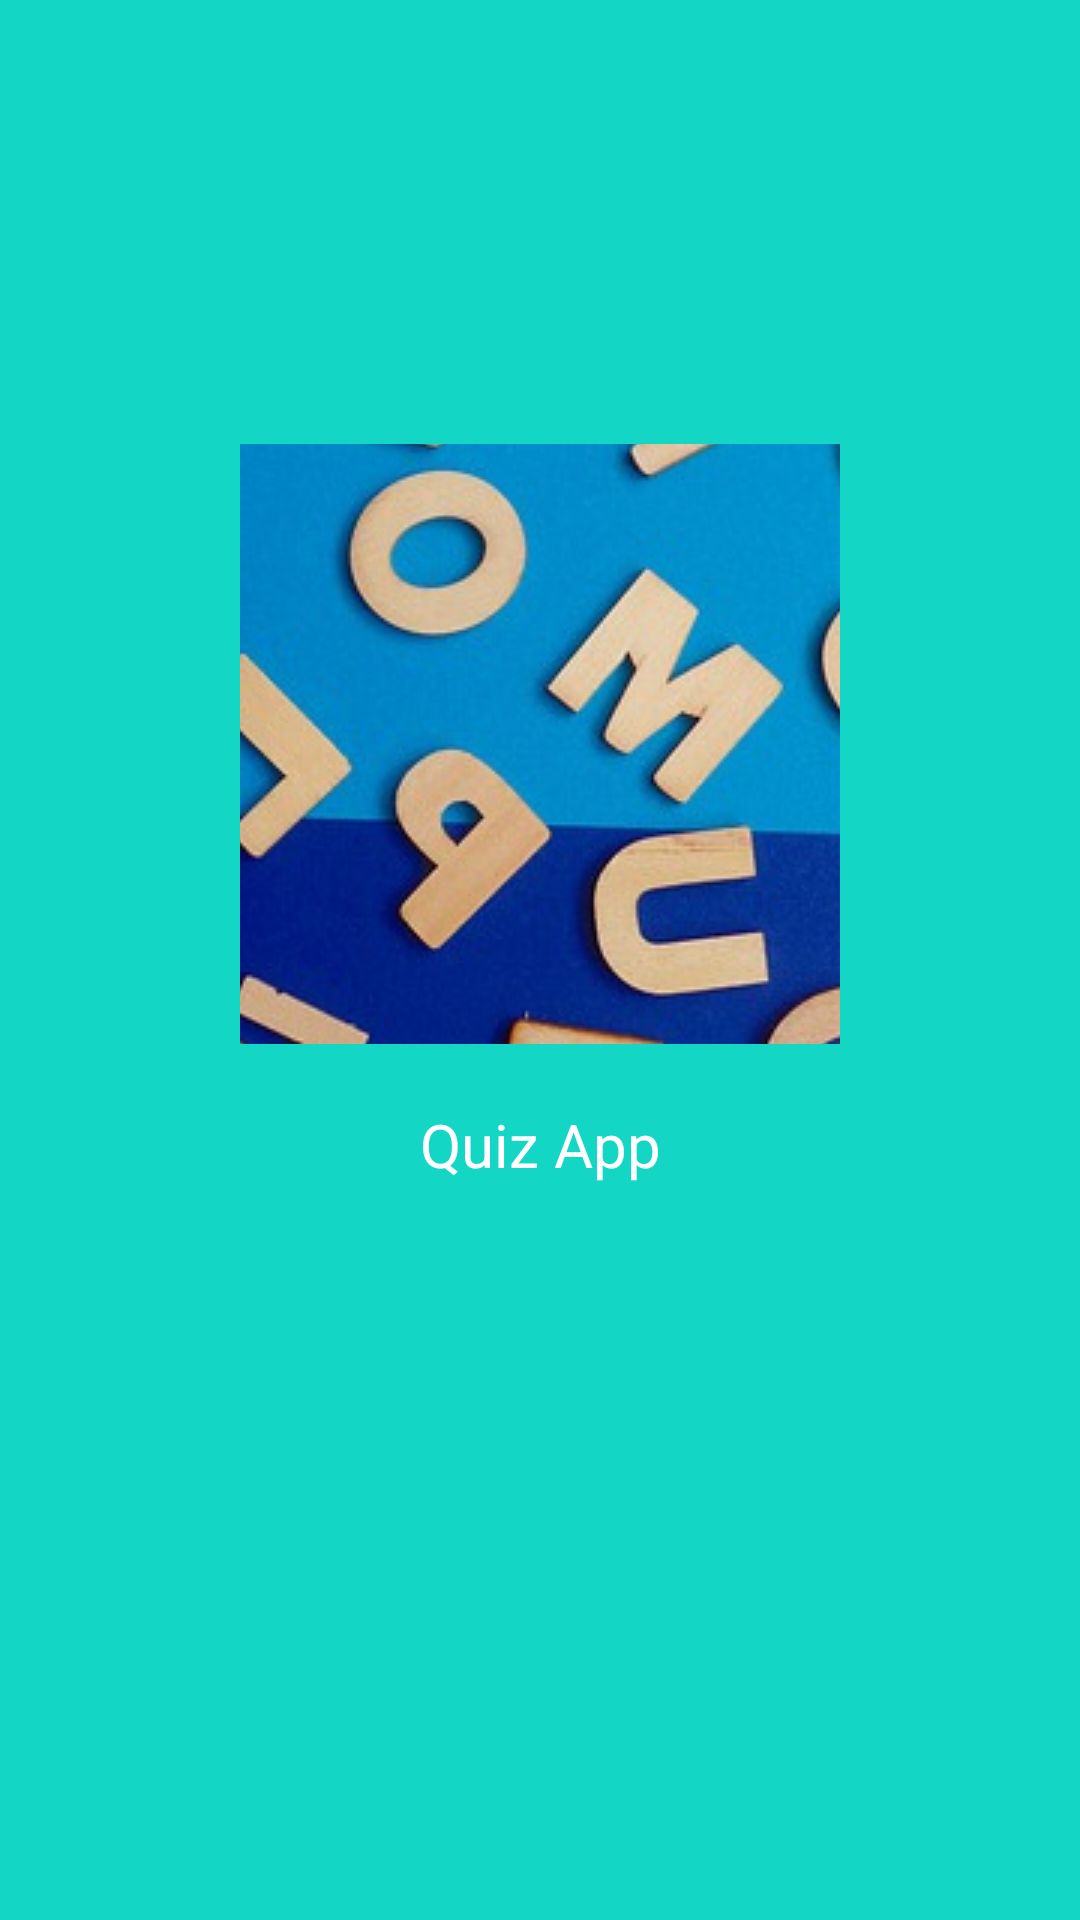

Produce the Android XML layout that renders to this screen, including the resource entries it uses.
<!-- AndroidManifest.xml: application theme Theme.FinalAssignment -->
<!-- res/layout/fragment_splash_screen.xml -->
<?xml version="1.0" encoding="utf-8"?>
<androidx.constraintlayout.widget.ConstraintLayout xmlns:android="http://schemas.android.com/apk/res/android"
    android:layout_width="match_parent"
    android:layout_height="match_parent"
    xmlns:app="http://schemas.android.com/apk/res-auto"
    xmlns:tools="http://schemas.android.com/tools"
    android:background="@color/blue">

    <androidx.constraintlayout.widget.Guideline
        android:id="@+id/guideline"
        android:layout_width="wrap_content"
        android:layout_height="wrap_content"
        android:orientation="horizontal"
        app:layout_constraintGuide_percent="0.2"/>

    <ImageView
        android:id="@+id/image_view1"
        android:layout_width="200dp"
        android:layout_height="200dp"
        android:scaleType="center"
        android:src="@drawable/splash_image"
        android:layout_marginTop="@dimen/top_margin"
        app:layout_constraintTop_toBottomOf="@id/guideline"
        app:layout_constraintStart_toStartOf="parent"
        app:layout_constraintEnd_toEndOf="parent"/>

    <TextView
        android:id="@+id/tv1"
        android:layout_width="wrap_content"
        android:layout_height="wrap_content"
        android:text="Quiz App"
        style="@style/textStyle.splash"
        app:layout_constraintTop_toBottomOf="@id/image_view1"
        app:layout_constraintLeft_toLeftOf="@id/image_view1"
        app:layout_constraintRight_toRightOf="@id/image_view1"
        android:layout_marginTop="@dimen/top_margin"/>

</androidx.constraintlayout.widget.ConstraintLayout>
<!-- resources referenced by this layout -->
<resources>
  <color name="blue">#14D6C4</color>
  <dimen name="top_margin">20dp</dimen>
  <!-- drawable splash_image: jpg bitmap (drawable, 95718 bytes) -->
  <style name="textStyle.splash">
          <item name="android:textSize">@dimen/small_text_size</item>
          <item name="android:textColor">@color/white</item>
          <item name="textAllCaps">false</item>
  
      </style>
  <style name="Theme.FinalAssignment" parent="Theme.MaterialComponents.DayNight.DarkActionBar">
          
          <item name="colorPrimary">@color/purple_500</item>
          <item name="colorPrimaryVariant">@color/purple_700</item>
          <item name="colorOnPrimary">@color/white</item>
          
          <item name="colorSecondary">@color/teal_200</item>
          <item name="colorSecondaryVariant">@color/teal_700</item>
          <item name="colorOnSecondary">@color/black</item>
          
          <item name="android:statusBarColor" tools:targetApi="l">?attr/colorPrimaryVariant</item>
          
      </style>
  <dimen name="small_text_size">20sp</dimen>
  <color name="white">#FFFFFFFF</color>
  <color name="purple_500">#FF6200EE</color>
  <color name="purple_700">#FF3700B3</color>
  <color name="teal_200">#FF03DAC5</color>
  <color name="teal_700">#FF018786</color>
  <color name="black">#FF000000</color>
</resources>
